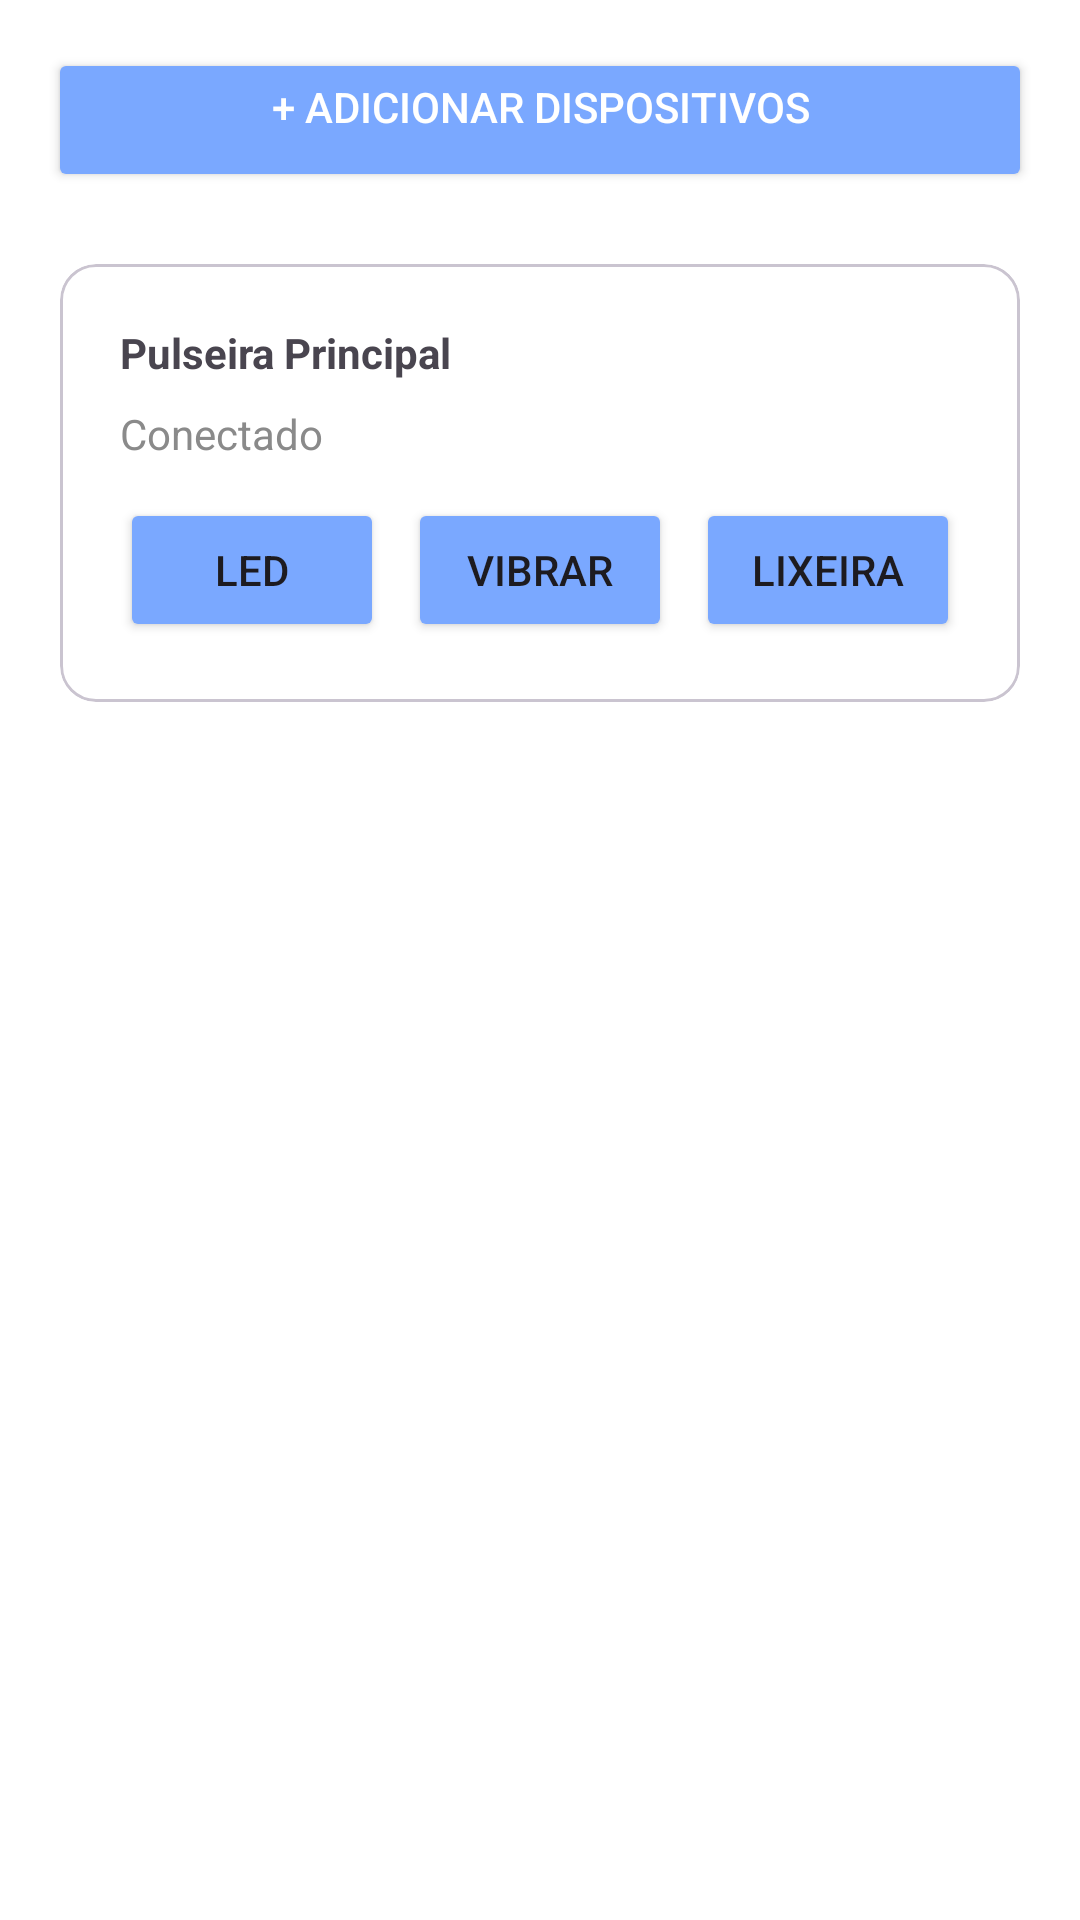

The Android layout XML behind this screen, and the referenced resources:
<!-- AndroidManifest.xml: application theme Theme.MSI -->
<!-- res/layout/fragment_dispositivos.xml -->
<?xml version="1.0" encoding="utf-8"?>
<androidx.constraintlayout.widget.ConstraintLayout xmlns:android="http://schemas.android.com/apk/res/android"
    xmlns:app="http://schemas.android.com/apk/res-auto"
    xmlns:tools="http://schemas.android.com/tools"
    android:layout_width="match_parent"
    android:layout_height="match_parent"
    android:background="#FFFFFF">

    <ScrollView
        android:layout_width="match_parent"
        android:layout_height="match_parent">

        <LinearLayout
            android:layout_width="match_parent"
            android:layout_height="wrap_content"
            android:orientation="vertical" >

            <Button
                android:id="@+id/buttonAdicionarDispositivos"
                android:layout_width="match_parent"
                android:layout_height="wrap_content"
                android:layout_marginStart="16dp"
                android:layout_marginTop="16dp"
                android:layout_marginEnd="16dp"
                android:backgroundTint="@color/azul_secundario"
                android:gravity="center_horizontal"
                android:text="+ Adicionar Dispositivos"
                android:textColor="@color/white"
                android:textColorLink="@color/black" />

            <com.google.android.material.card.MaterialCardView
                android:id="@+id/DispositivoCard"
                android:layout_width="wrap_content"
                android:layout_height="wrap_content"
                android:layout_gravity="center_horizontal"
                android:layout_marginTop="24dp"
                app:cardBackgroundColor="@color/white">

                <LinearLayout
                    android:id="@+id/linearLayout"
                    android:layout_width="wrap_content"
                    android:layout_height="wrap_content"
                    android:orientation="vertical"
                    android:padding="20dp">

                    <TextView
                        android:id="@+id/textPulseiraPrincipal"
                        android:layout_width="match_parent"
                        android:layout_height="match_parent"
                        android:text="Pulseira Principal"
                        android:textStyle="bold" />

                    <TextView
                        android:id="@+id/textStatusPulseiraPrincipal"
                        android:layout_width="match_parent"
                        android:layout_height="match_parent"
                        android:layout_marginTop="8dp"
                        android:text="Conectado"
                        android:textColor="@color/cinza_legenda" />

                    <LinearLayout
                        android:layout_width="wrap_content"
                        android:layout_height="wrap_content"
                        android:orientation="horizontal"
                        android:paddingTop="12dp">

                        <Button
                            android:id="@+id/buttonLedPulseiraPrincipal"
                            android:layout_width="wrap_content"
                            android:layout_height="wrap_content"
                            android:layout_marginEnd="8dp"
                            android:backgroundTint="@color/azul_secundario"
                            android:text="Led" />

                        <Button
                            android:id="@+id/buttonVibrarPulseiraPrincipal"
                            android:layout_width="wrap_content"
                            android:layout_height="wrap_content"
                            android:backgroundTint="@color/azul_secundario"
                            android:gravity="center_horizontal|center_vertical"
                            android:text="Vibrar" />

                        <Button
                            android:id="@+id/buttonLixeira"
                            android:layout_width="wrap_content"
                            android:layout_height="wrap_content"
                            android:layout_marginStart="8dp"
                            android:layout_weight="1"
                            android:backgroundTint="@color/azul_secundario"
                            android:gravity="center_horizontal|center_vertical"
                            android:text="Lixeira" />

                    </LinearLayout>

                </LinearLayout>

            </com.google.android.material.card.MaterialCardView>

        </LinearLayout>
    </ScrollView>

</androidx.constraintlayout.widget.ConstraintLayout>
<!-- resources referenced by this layout -->
<resources>
  <color name="azul_secundario">#7AA8FF</color>
  <color name="black">#FF000000</color>
  <color name="cinza_legenda">#8A8A8A</color>
  <color name="white">#FFFFFFFF</color>
  <style name="Theme.MSI" parent="Base.Theme.MSI" />
  <style name="Base.Theme.MSI" parent="Theme.Material3.DayNight.NoActionBar">
          
          
      </style>
</resources>
